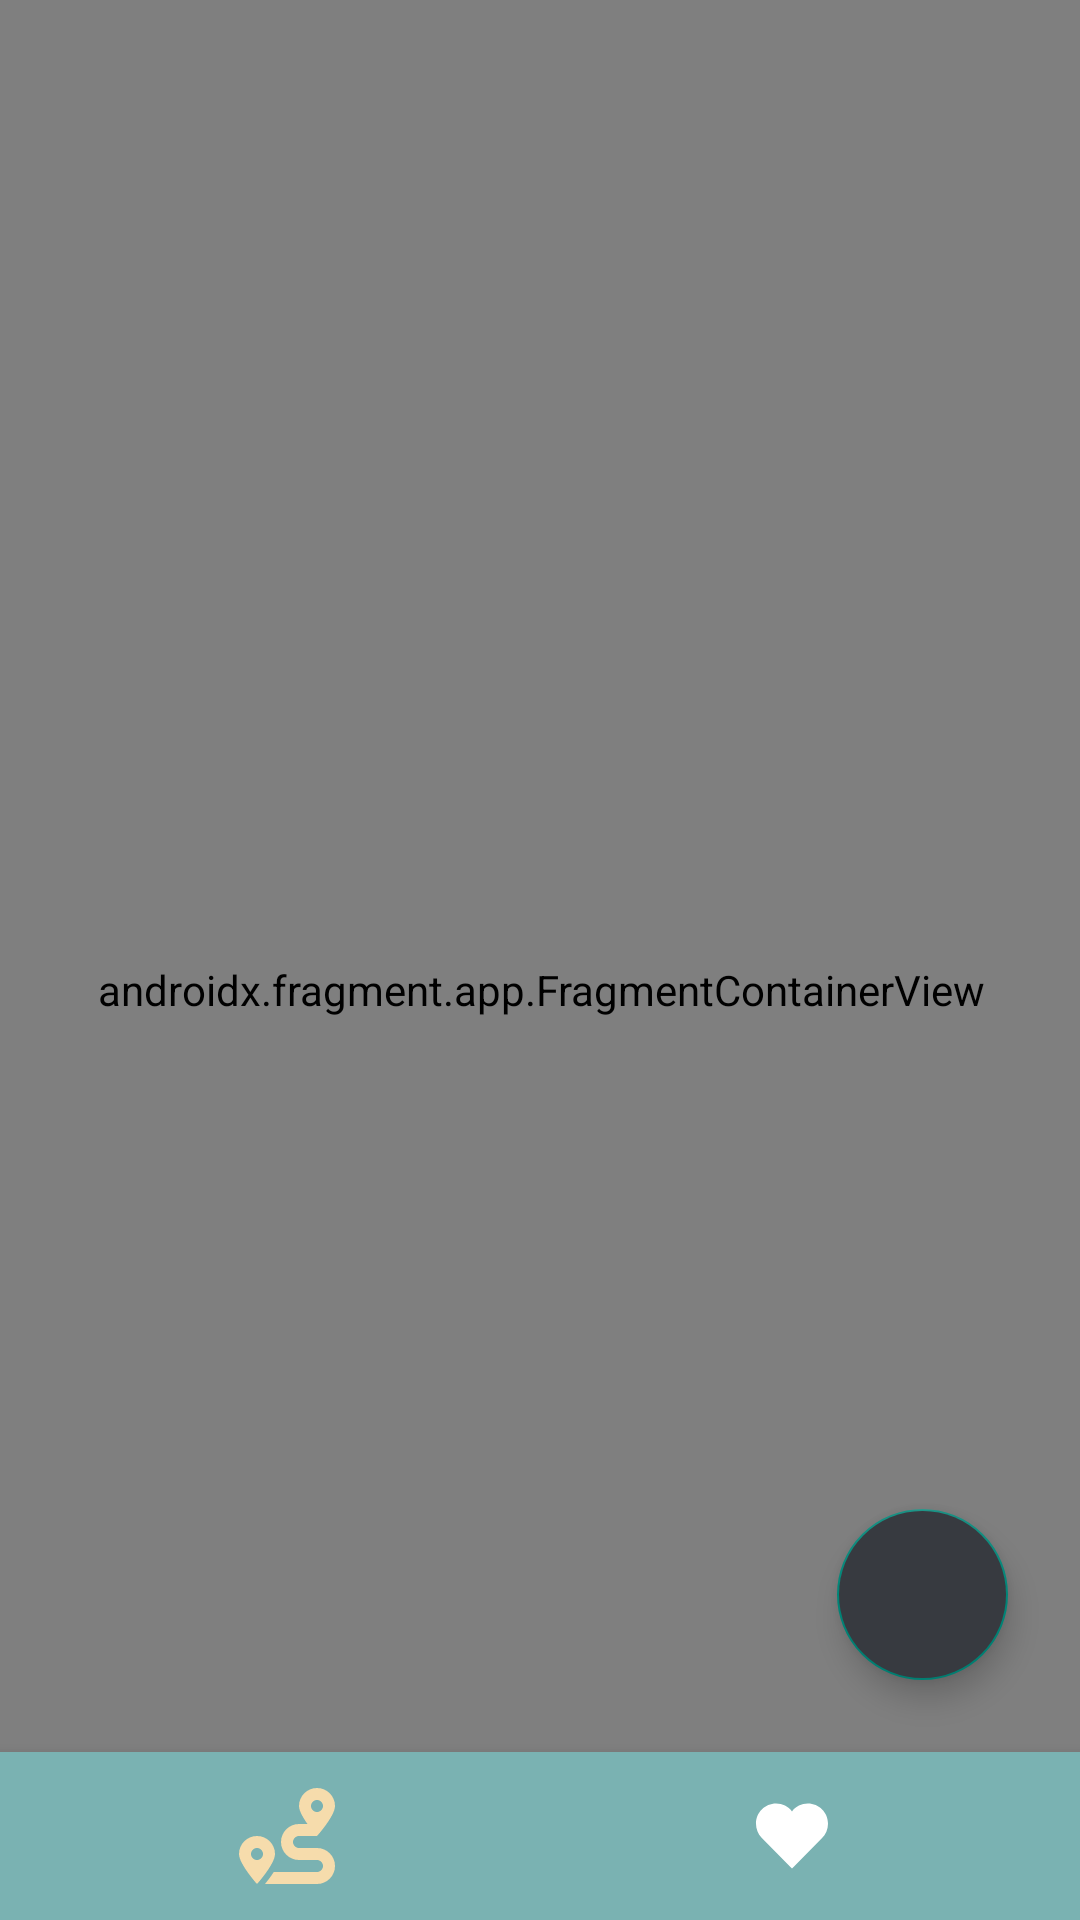

Reconstruct the res/layout file that produces this screen, plus the resources it refers to.
<!-- AndroidManifest.xml: application theme Base.Theme.TravelingApp -->
<!-- res/layout/activity_home.xml -->
<?xml version="1.0" encoding="utf-8"?>
<androidx.constraintlayout.widget.ConstraintLayout xmlns:android="http://schemas.android.com/apk/res/android"
    xmlns:app="http://schemas.android.com/apk/res-auto"
    xmlns:tools="http://schemas.android.com/tools"
    android:layout_width="match_parent"
    android:layout_height="match_parent"
    android:background="@color/white"
    android:id="@+id/home"
    tools:context=".activities.HomeActivity">

    

    <androidx.appcompat.widget.Toolbar
        android:id="@+id/toolbar"
        android:layout_width="match_parent"
        android:layout_height="75dp"
        android:background="@drawable/bg_boton"

        android:minHeight="?attr/actionBarSize"
        android:theme="?attr/actionBarTheme"
        app:layout_constraintBottom_toBottomOf="parent"
        app:layout_constraintEnd_toEndOf="parent"
        app:layout_constraintHorizontal_bias="0.0"
        app:layout_constraintStart_toStartOf="parent"
        app:layout_constraintTop_toTopOf="parent"
        app:layout_constraintVertical_bias="0.0">

    </androidx.appcompat.widget.Toolbar>

    


    

    

    <TextView
        android:id="@+id/lblnameapp"
        android:layout_width="wrap_content"
        android:layout_height="wrap_content"
        android:layout_marginTop="20dp"
        android:fontFamily="@font/comfortaa_bold"
        android:text="TravelingApp"
        android:textColor="@color/white"
        android:textSize="18sp"
        app:layout_constraintBottom_toTopOf="@+id/lblUsuarioLogeado"
        app:layout_constraintEnd_toEndOf="parent"
        app:layout_constraintHorizontal_bias="0.059"
        app:layout_constraintStart_toStartOf="parent"
        app:layout_constraintTop_toTopOf="parent"
        app:layout_constraintVertical_bias="0.0" />

    <TextView
        android:id="@+id/lblUsuarioLogeado"
        android:layout_width="140dp"
        android:layout_height="wrap_content"
        android:layout_marginTop="24dp"
        android:fontFamily="@font/comfortaa_bold"
        android:gravity="right"
        android:text=""
        android:textColor="@color/white"
        android:textSize="17sp"
        app:layout_constraintEnd_toStartOf="@+id/imgUsuarioLogeado"
        app:layout_constraintHorizontal_bias="0.814"
        app:layout_constraintStart_toEndOf="@+id/lblnameapp"
        app:layout_constraintTop_toTopOf="parent" />

    <de.hdodenhof.circleimageview.CircleImageView
        android:id="@+id/imgUsuarioLogeado"
        android:layout_width="44dp"
        android:layout_height="45dp"
        android:layout_marginTop="16dp"
        android:foreground="@drawable/icon_user"
        android:foregroundGravity="fill"
        android:foregroundTint="@color/yellow_peach"
        app:background="@drawable/bg_boton"
        app:layout_constraintBottom_toTopOf="@+id/lblUsuarioLogeado"
        app:layout_constraintEnd_toEndOf="parent"
        app:layout_constraintHorizontal_bias="0.923"
        app:layout_constraintStart_toEndOf="@+id/lblnameapp"
        app:layout_constraintTop_toTopOf="parent"
        app:layout_constraintVertical_bias="0.0" />

    <com.google.android.material.floatingactionbutton.FloatingActionButton
        android:id="@+id/btnAgregarDestinos"
        android:layout_width="58dp"
        android:layout_height="57dp"
        android:layout_marginEnd="24dp"
        android:layout_marginBottom="24dp"
        android:backgroundTint="@color/darkgrey"
        android:foreground="@drawable/icon_add_turismo"
        android:foregroundTint="@color/yellow_peach"
        app:layout_constraintBottom_toTopOf="@+id/bottomNavigationView"
        app:layout_constraintEnd_toEndOf="parent" />

    <com.google.android.material.bottomnavigation.BottomNavigationView
        android:id="@+id/bottomNavigationView"
        android:layout_width="match_parent"
        android:layout_height="wrap_content"
        android:background="@color/moonstone_blue"
        app:itemIconSize="32dp"
        app:itemIconTint="@drawable/item_selector"
        app:itemRippleColor="@android:color/transparent"
        app:labelVisibilityMode="unlabeled"
        app:layout_constraintBottom_toBottomOf="parent"
        app:layout_constraintEnd_toEndOf="parent"
        app:layout_constraintHorizontal_bias="0.0"
        app:layout_constraintStart_toStartOf="parent"
        app:layout_constraintTop_toBottomOf="@+id/toolbar"
        app:layout_constraintVertical_bias="1.0"
        app:menu="@menu/navegation" />

    <androidx.fragment.app.FragmentContainerView
        android:id="@+id/fragmentContainerView"
        android:name="ues.alexus21.travelingapp.fragments.ListaDestinosFragment"
        android:layout_width="394dp"
        android:layout_height="672dp"
        app:layout_constraintBottom_toTopOf="@+id/bottomNavigationView"
        app:layout_constraintEnd_toEndOf="parent"
        app:layout_constraintStart_toStartOf="parent"
        app:layout_constraintTop_toBottomOf="@+id/toolbar" />

</androidx.constraintlayout.widget.ConstraintLayout>
<!-- resources referenced by this layout -->
<resources>
  <color name="darkgrey">#373A40</color>
  <color name="moonstone_blue">#7AB2B2</color>
  <color name="white">#FFFFFFFF</color>
  <color name="yellow_peach">#F6DCAC</color>
  <!-- drawable bg_boton (drawable) -->
  <?xml version="1.0" encoding="utf-8"?>
  <shape xmlns:android="http://schemas.android.com/apk/res/android" android:shape="rectangle">
  
       <solid android:color="@color/blue_rackley" />
  
      <corners android:bottomRightRadius="20dp"
          android:bottomLeftRadius="20dp"/>
  
     
  
  </shape>
  <!-- drawable icon_add_turismo (drawable) -->
  <vector android:height="48dp" android:viewportHeight="24"
      android:viewportWidth="24" android:width="48dp" xmlns:android="http://schemas.android.com/apk/res/android">
      <path android:fillColor="#FF000000" android:pathData="M18.364,17.364L12,23.728l-6.364,-6.364a9,9 0,1 1,12.728 0zM11,10H8v2h3v3h2v-3h3v-2h-3V7h-2v3z"/>
  </vector>
  <!-- drawable icon_user (drawable) -->
  <vector android:height="48dp" android:viewportHeight="30.586"
      android:viewportWidth="30.586" android:width="48dp" xmlns:android="http://schemas.android.com/apk/res/android">
      <path android:fillColor="#FF000000" android:pathData="M25.869,25.848a15.738,15.738 0,0 0,-21.065 -0.253l-1.322,-1.5a17.738,17.738 0,0 1,23.741 0.28Z"/>
      <path android:fillColor="#FF000000" android:pathData="M15.195,8.755a4.96,4.96 0,1 1,-4.96 4.96,4.966 4.966,0 0,1 4.96,-4.96m0,-2a6.96,6.96 0,1 0,6.96 6.96,6.96 6.96,0 0,0 -6.96,-6.96Z"/>
      <path android:fillColor="#FF000000" android:pathData="M15.293,2.003a13.293,13.293 0,1 1,-13.293 13.293A13.308,13.308 0,0 1,15.293 2.003m0,-2a15.293,15.293 0,1 0,15.293 15.293A15.293,15.293 0,0 0,15.293 0.003Z"/>
  </vector>
  <!-- drawable item_selector (drawable) -->
  <?xml version="1.0" encoding="utf-8"?>
  <selector xmlns:android="http://schemas.android.com/apk/res/android">
  
      
     <item android:state_checked="true"
           android:color="@color/yellow_peach"/>
  
      <item android:state_checked="false"
          android:color="@color/white"/>
  
  </selector>
  <style name="Base.Theme.TravelingApp" parent="Theme.AppCompat.DayNight.NoActionBar">
          
          
      </style>
  <color name="blue_rackley">#4D869C</color>
</resources>
